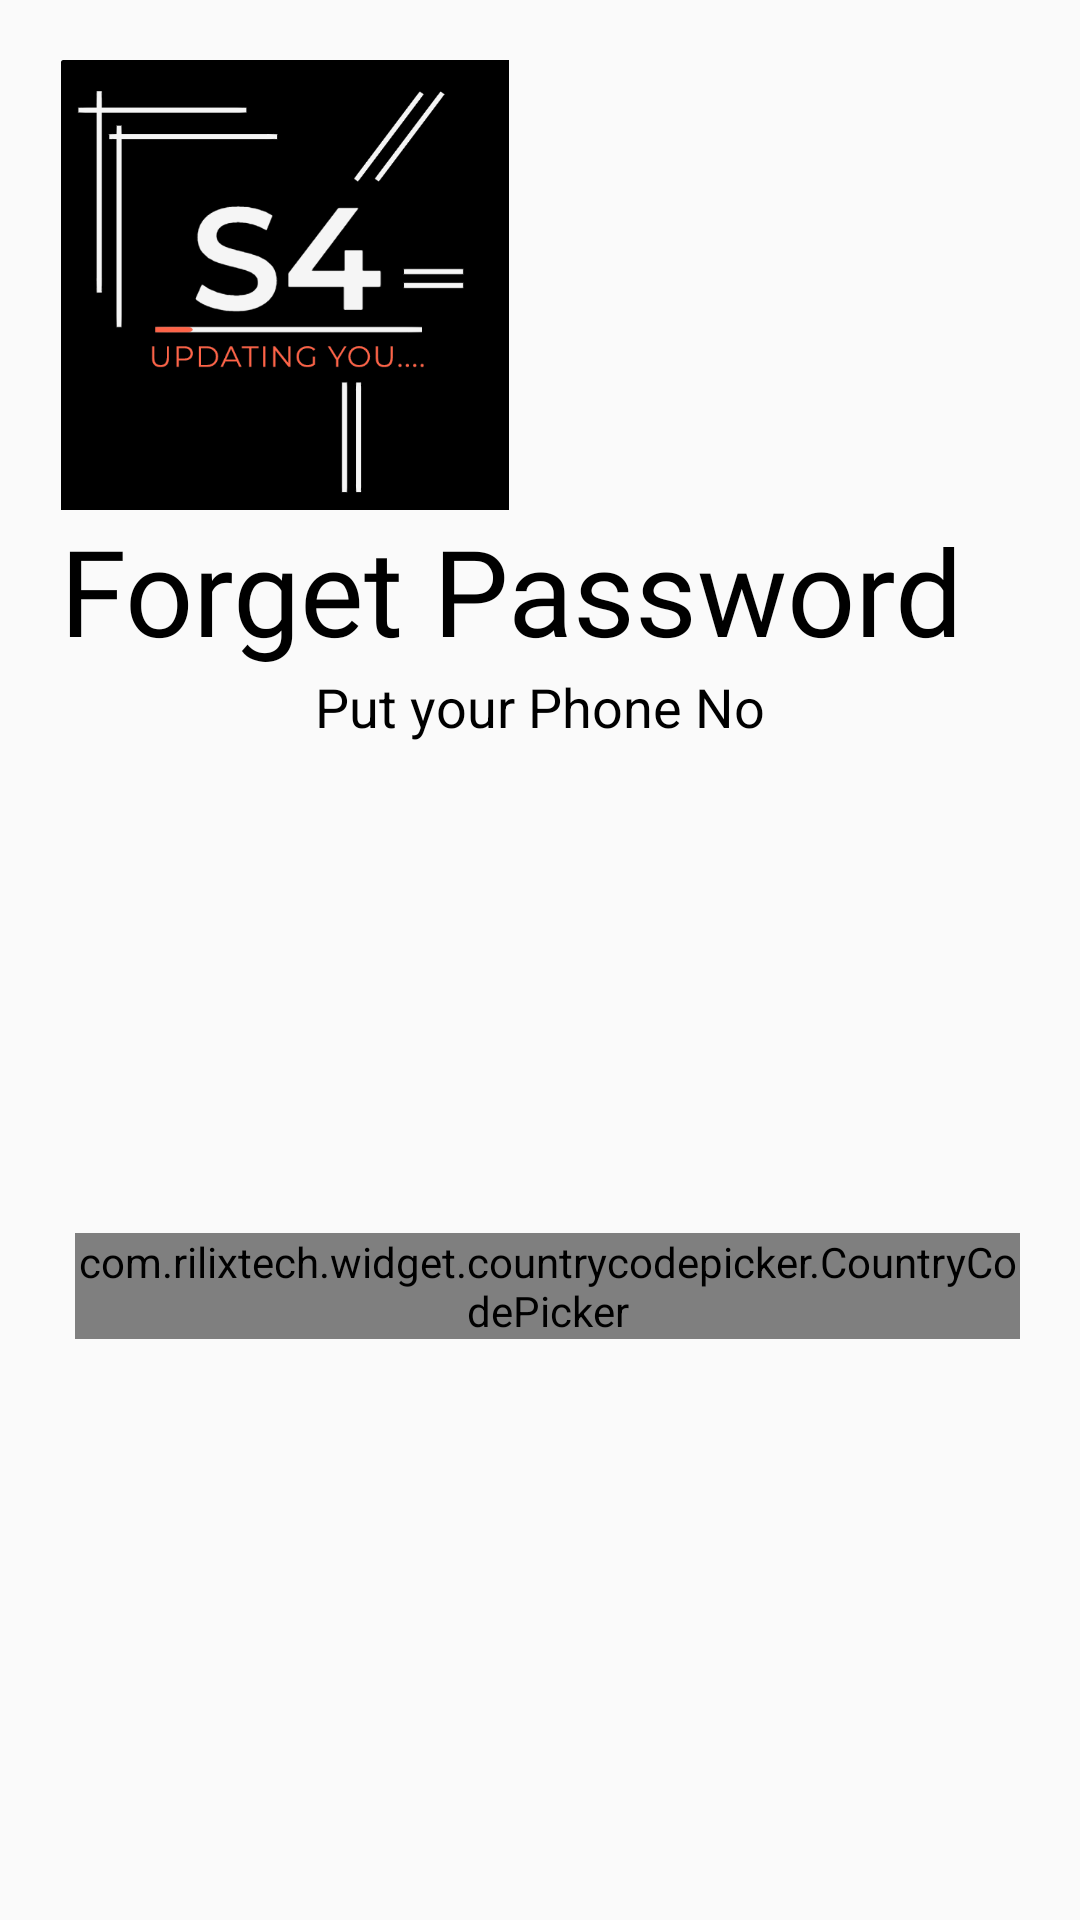

Android layout source for this screen:
<!-- AndroidManifest.xml: application theme AppTheme -->
<!-- res/layout/activity_forget.xml -->
<?xml version="1.0" encoding="utf-8"?>
<LinearLayout xmlns:android="http://schemas.android.com/apk/res/android"
    xmlns:app="http://schemas.android.com/apk/res-auto"
    xmlns:tools="http://schemas.android.com/tools"
    android:layout_width="match_parent"
    android:layout_height="match_parent"
    tools:context=".forget.ForgetActivity"
    android:orientation="vertical"
    android:padding="20dp">

    <ImageView
        android:id="@+id/image_logo"
        android:layout_width="150dp"
        android:layout_height="150dp"
        android:transitionName="logo_image"
        android:src="@drawable/logo_2"/>


    <TextView
        android:id="@+id/txt_name"
        android:layout_width="wrap_content"
        android:layout_height="wrap_content"
        android:text="Forget Password"
        android:transitionName="logo_text"
        android:fontFamily="@font/bungee"
        android:textSize="40sp"
        android:textColor="#000"/>

    <TextView
        android:id="@+id/txt_signIn"
        android:layout_width="wrap_content"
        android:layout_height="wrap_content"
        android:textColor="#000000"
        android:text="Put your Phone No"
        android:textSize="18sp"
        android:layout_gravity="center"
        android:transitionName="logo_Signtext"/>

    <ProgressBar
        android:id="@+id/progressBar"
        style="?android:attr/progressBarStyle"
        android:layout_width="match_parent"
        android:layout_height="wrap_content"
        android:visibility="gone"/>

    <LinearLayout
        android:layout_width="match_parent"
        android:layout_height="wrap_content"
        android:layout_marginTop="20dp"
        android:layout_marginBottom="20dp"
        android:orientation="vertical">


        <LinearLayout
            android:layout_width="match_parent"
            android:layout_height="wrap_content"
            android:orientation="horizontal"
            android:layout_marginBottom="10dp">

            <com.rilixtech.widget.countrycodepicker.CountryCodePicker
                android:id="@+id/ccp"
                android:layout_width="wrap_content"
                android:layout_height="wrap_content"
                android:layout_gravity="center_vertical"
                android:layout_marginLeft="5dp"
                android:transitionName="logo_ccp"/>

            <com.google.android.material.textfield.TextInputLayout
                android:id="@+id/phoneNo"
                android:layout_width="match_parent"
                android:layout_height="wrap_content"
                style="@style/Widget.MaterialComponents.TextInputLayout.OutlinedBox"
                android:hint="Phone No"
                android:transitionName="logo_phone"
                >

                <com.google.android.material.textfield.TextInputEditText
                    android:layout_width="match_parent"
                    android:layout_height="wrap_content"
                    android:inputType="number" />

            </com.google.android.material.textfield.TextInputLayout>

        </LinearLayout>


        <Button
            android:id="@+id/button_go"
            android:layout_width="match_parent"
            android:layout_height="wrap_content"
            android:background="#000000"
            android:text="Next"
            android:onClick="sendCode"
            android:textColor="#fff"
            android:layout_marginTop="5dp"
            android:layout_marginBottom="5dp"
            android:transitionName="logo_go"/>


    </LinearLayout>


</LinearLayout>
<!-- resources referenced by this layout -->
<resources>
  <!-- drawable logo_2: png bitmap (drawable, 22101 bytes) -->
  <style name="AppTheme" parent="Theme.AppCompat.DayNight.NoActionBar">
          
          <item name="colorPrimary">@color/colorPrimary</item>
          <item name="colorPrimaryDark">@color/colorPrimaryDark</item>
          <item name="colorAccent">@color/colorAccent</item>
          <item name="android:windowContentTransitions">true</item>
      </style>
  <color name="colorPrimary">#6200EE</color>
  <color name="colorPrimaryDark">#000000</color>
  <color name="colorAccent">#03DAC5</color>
</resources>
